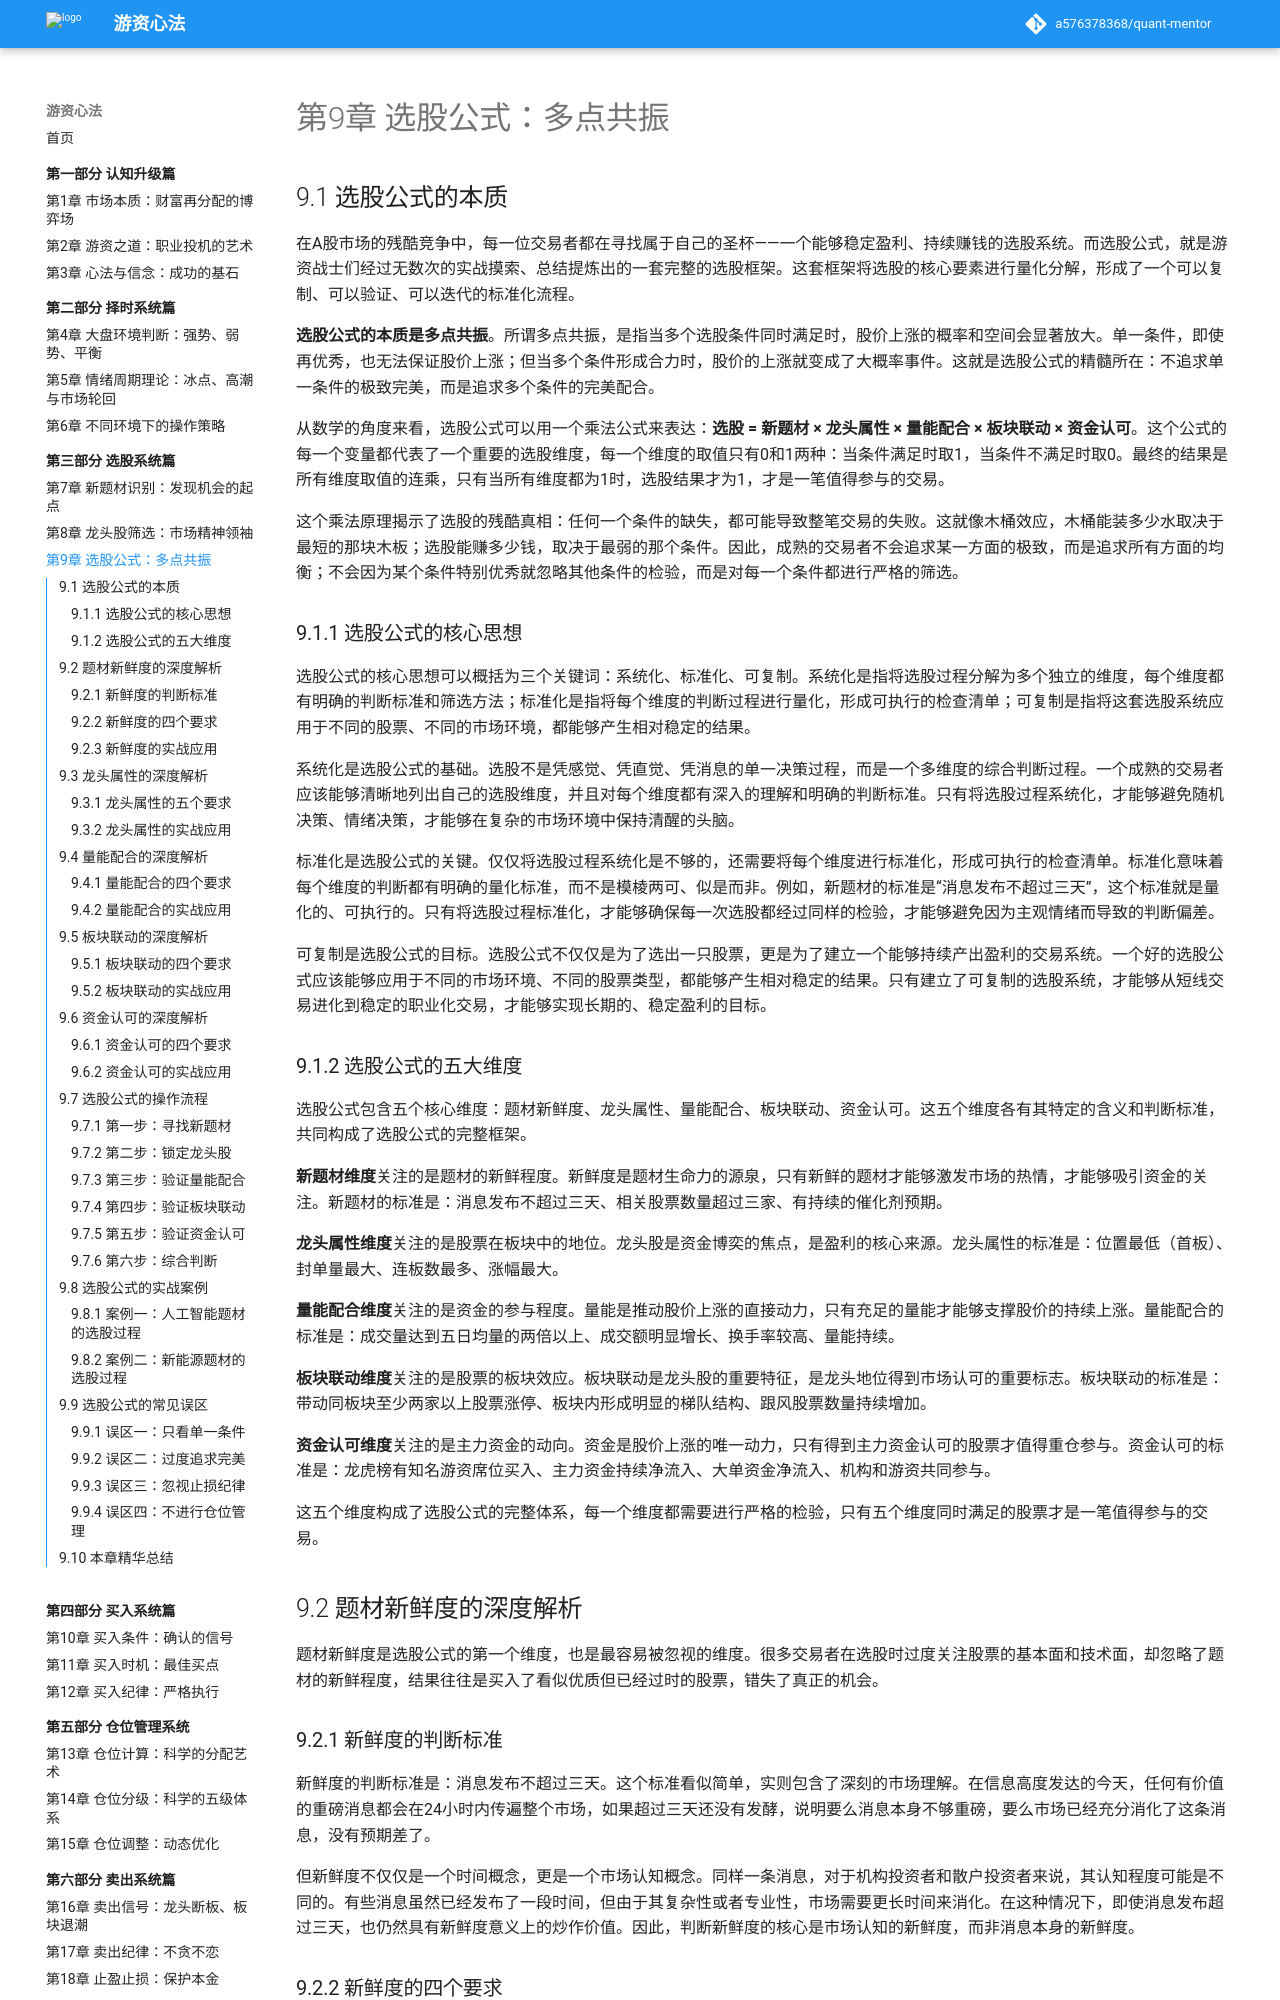

repository: a576378368/quant-mentor · page: part3-选股系统篇/09-选股公式/index.html · generator: mkdocs

# 第9章 选股公式：多点共振

## 9.1 选股公式的本质

在A股市场的残酷竞争中，每一位交易者都在寻找属于自己的圣杯——一个能够稳定盈利、持续赚钱的选股系统。而选股公式，就是游资战士们经过无数次的实战摸索、总结提炼出的一套完整的选股框架。这套框架将选股的核心要素进行量化分解，形成了一个可以复制、可以验证、可以迭代的标准化流程。

**选股公式的本质是多点共振**。所谓多点共振，是指当多个选股条件同时满足时，股价上涨的概率和空间会显著放大。单一条件，即使再优秀，也无法保证股价上涨；但当多个条件形成合力时，股价的上涨就变成了大概率事件。这就是选股公式的精髓所在：不追求单一条件的极致完美，而是追求多个条件的完美配合。

从数学的角度来看，选股公式可以用一个乘法公式来表达：**选股 = 新题材 × 龙头属性 × 量能配合 × 板块联动 × 资金认可**。这个公式的每一个变量都代表了一个重要的选股维度，每一个维度的取值只有0和1两种：当条件满足时取1，当条件不满足时取0。最终的结果是所有维度取值的连乘，只有当所有维度都为1时，选股结果才为1，才是一笔值得参与的交易。

这个乘法原理揭示了选股的残酷真相：任何一个条件的缺失，都可能导致整笔交易的失败。这就像木桶效应，木桶能装多少水取决于最短的那块木板；选股能赚多少钱，取决于最弱的那个条件。因此，成熟的交易者不会追求某一方面的极致，而是追求所有方面的均衡；不会因为某个条件特别优秀就忽略其他条件的检验，而是对每一个条件都进行严格的筛选。

### 9.1.1 选股公式的核心思想

选股公式的核心思想可以概括为三个关键词：系统化、标准化、可复制。系统化是指将选股过程分解为多个独立的维度，每个维度都有明确的判断标准和筛选方法；标准化是指将每个维度的判断过程进行量化，形成可执行的检查清单；可复制是指将这套选股系统应用于不同的股票、不同的市场环境，都能够产生相对稳定的结果。

系统化是选股公式的基础。选股不是凭感觉、凭直觉、凭消息的单一决策过程，而是一个多维度的综合判断过程。一个成熟的交易者应该能够清晰地列出自己的选股维度，并且对每个维度都有深入的理解和明确的判断标准。只有将选股过程系统化，才能够避免随机决策、情绪决策，才能够在复杂的市场环境中保持清醒的头脑。

标准化是选股公式的关键。仅仅将选股过程系统化是不够的，还需要将每个维度进行标准化，形成可执行的检查清单。标准化意味着每个维度的判断都有明确的量化标准，而不是模棱两可、似是而非。例如，新题材的标准是“消息发布不超过三天”，这个标准就是量化的、可执行的。只有将选股过程标准化，才能够确保每一次选股都经过同样的检验，才能够避免因为主观情绪而导致的判断偏差。

可复制是选股公式的目标。选股公式不仅仅是为了选出一只股票，更是为了建立一个能够持续产出盈利的交易系统。一个好的选股公式应该能够应用于不同的市场环境、不同的股票类型，都能够产生相对稳定的结果。只有建立了可复制的选股系统，才能够从短线交易进化到稳定的职业化交易，才能够实现长期的、稳定盈利的目标。

### 9.1.2 选股公式的五大维度

选股公式包含五个核心维度：题材新鲜度、龙头属性、量能配合、板块联动、资金认可。这五个维度各有其特定的含义和判断标准，共同构成了选股公式的完整框架。

**新题材维度**关注的是题材的新鲜程度。新鲜度是题材生命力的源泉，只有新鲜的题材才能够激发市场的热情，才能够吸引资金的关注。新题材的标准是：消息发布不超过三天、相关股票数量超过三家、有持续的催化剂预期。

**龙头属性维度**关注的是股票在板块中的地位。龙头股是资金博奕的焦点，是盈利的核心来源。龙头属性的标准是：位置最低（首板）、封单量最大、连板数最多、涨幅最大。

**量能配合维度**关注的是资金的参与程度。量能是推动股价上涨的直接动力，只有充足的量能才能够支撑股价的持续上涨。量能配合的标准是：成交量达到五日均量的两倍以上、成交额明显增长、换手率较高、量能持续。

**板块联动维度**关注的是股票的板块效应。板块联动是龙头股的重要特征，是龙头地位得到市场认可的重要标志。板块联动的标准是：带动同板块至少两家以上股票涨停、板块内形成明显的梯队结构、跟风股票数量持续增加。

**资金认可维度**关注的是主力资金的动向。资金是股价上涨的唯一动力，只有得到主力资金认可的股票才值得重仓参与。资金认可的标准是：龙虎榜有知名游资席位买入、主力资金持续净流入、大单资金净流入、机构和游资共同参与。

这五个维度构成了选股公式的完整体系，每一个维度都需要进行严格的检验，只有五个维度同时满足的股票才是一笔值得参与的交易。

## 9.2 题材新鲜度的深度解析

题材新鲜度是选股公式的第一个维度，也是最容易被忽视的维度。很多交易者在选股时过度关注股票的基本面和技术面，却忽略了题材的新鲜程度，结果往往是买入了看似优质但已经过时的股票，错失了真正的机会。
